pico-8 play session: hold ← + tap ❎

[t = 1 s] hold ← ~1s, tap ❎ ~2×
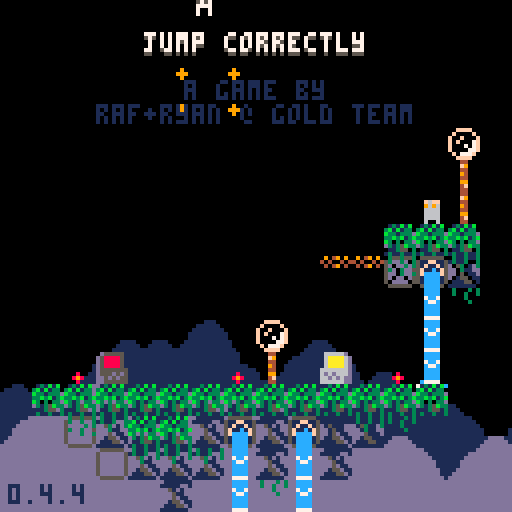
[t = 2 s] hold ← ~2s, tap ❎ ~4×
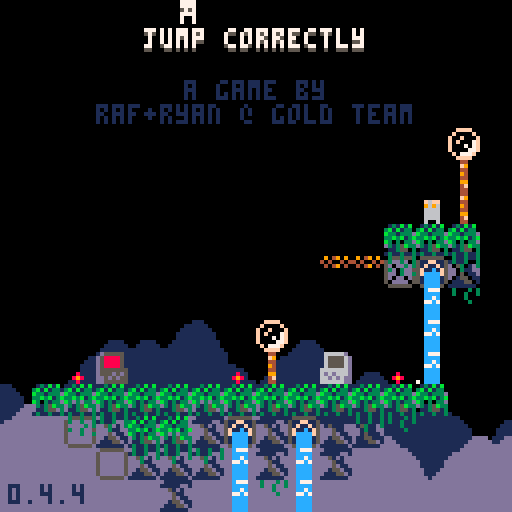
[t = 8 s] hold ← ~8s, tap ❎ ~14×
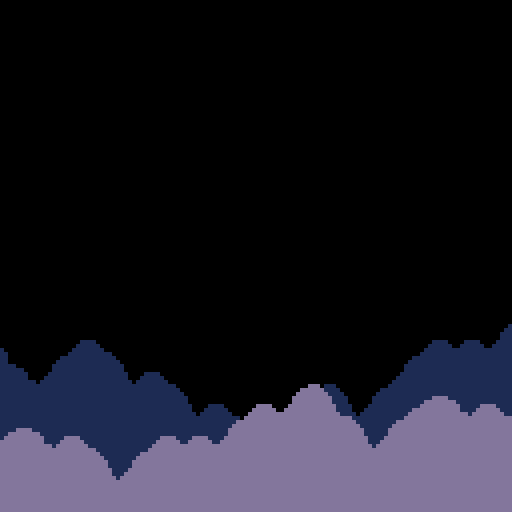

pico-8 cartridge
version 42
__lua__
-- jumper 2
-- 2025-06-24

p_win=0 //keep this
last_lvl=31

--constants and globals
p_spd=1
p_accel=0.3		 --fall accel (0.3)
p_f_max=4				 --fall spd max (4)
p_j_max=-2.5	 --jump spd max (-2.5)
p_j_t_max=5 	 --jump frames
//p_j_fre=1   	 --num free jumps
//p_w_spd=0.3 		--water fill speed

l_toucht=nil //last touch teleporter

chl=0 --checkpoint lvl
crl=0 --current lvl

-- enemy constants
ice_t_slow=70 --ice spawn time slow
ice_t_fast=30 --ice spawn time fast

cltb=0 --cloud time back
cltf=0 --cloud time front
key_cols={10,11,12,8} --keys

logo_t=0
//auto_save=1
tot_d=0
aut=0

function _init()
	printh("=====start=====")
	cartdata("gt_j2_043")
	
	mplay=false
	pp=obj(-1,-1,3,5)
	chl=dget(0)
	//chl=31
	tot_d=dget(2)
	//tot_d=100
	p_win=dget(3)
	//p_win=1
	printh("load save 0 "..chl)
	printh("load save 2 "..tot_d)
	printh("load save 3 "..p_win)
	
	reset_checkpoint(0)
end

function reset_checkpoint(ll)
	printh("reseting from checkpoint")
	uits,l_uits=-0.1,-1 --ui time slow
	uitf,l_uitf=-0.1,-1 --ui time fast
	
	tpt=0								--lvl trans time
	pvy=0  			   --vel y
	pdrx=1 			   --dir x
	pdry=0 			   --dir y
	pmt=0  			   --move time
	pjmp=0 			   --current jump
	pjp=true     --jump pressed
	pjmpt=0      --jump time
	ptank=1 		   --num water tanks (this will probably never get higher)
	pwater=0 	   --amt water
	pst=false    --show empty tank icon
	pwt=0					   --water time
	ptw=false    --touching water
	pdig=false   --is digging
	pdt=0				 	  --digging time
	pseed=0				  --seeds
	psht=false   --shooting
	ptswch=false --touching switch player
	etswch=false --touching switch any ememy
	pto=false 	 	--near old man :(
	pio=false    --interact old man
	og_text=":)" --old guy text
	ptn=false				--touching ng cpu
	pin=false				--interact ng cpu
	ptd=0    				--touching door (0 no, 1 yes, 2 yes+interact)
	pbnk=false   --did bonk
	prst=0							--restart time
	
	ogidx=0
	ogt=0
	
	dth_t=-1					--death time
	dth_e=nil				--death object
	
	if ll then
		crl=ll
	else
		crl=chl
	end
	
	if(crl!=0)save_game()
	
	if crl==0 then
		mplay=false
		music(63)// test no music
	elseif not mplay then
		mplay=true
		music(0)// test start music
	end
	
		
	init_lvl()
end

function _draw()
	cls()
	camera(cmx,cmy)
	
	draw_clouds()
	
	if logo_t<120 then
		draw_logo()
		return
	end
	
	if tpt>0 and tpt<40 then
		local t,c="computer "..crl,5
		if crl==0 then
			t="correct!"
			c=cltb%8+8
		end
		
		print(
			t,
			cmx+cen_txt(t),
			cmy+62,
			c)
			
		if flr(uits%2)==0 then
			spr(22,cmx,cmy+120)
		end
		return
	end
	
	if dth_t!=-1 then
		if dth_e and dth_e.draw then
			dth_e.draw(dth_e)
		end
		for e in all(effs)do
			if(e.isp)e.draw(e)
		end
		return
	end
	
	draw_bk()
	
	for e in all(enemies)do
		if(e.draw)e.draw(e)
	end
	
	map(0,0)
	
	if not tp_out then
		draw_player()
	end
	//printh(cmi.." "..cmj.." "..cmx.." "..cmy)
	
	draw_fg()
	
	for b in all(bullets)do
		b.draw(b)
	end
	
	
	for e in all(effs)do
		e.draw(e)
	end
	
	draw_hud()
	if aut>0 then
		for i=0,flr((30-aut)/10)do
			pset(cmx+2+i*2,cmy+126,7)
		end
	end
	
	if pio then
		draw_old_guy_prompt()
	end
end

function _update()
	l_uits,uits=uits,(uits+0.1)%30
	l_uitf,uitf=uitf,(uitf+0.2)%30
	cltb=(cltb+0.7)%136
	cltf=(cltf+1)%136
	
	if aut>0 then
		aut-=1
	end
	
	if scr_wrap and 
				flr(uits%3)==0 and
				flr(l_uits%3)!=0 then
		for i=0,16 do
			add_wrap(cmx,cmy+i*8,1)
			add_wrap(cmx+127,cmy+i*8,-1)
		end
	end
	
	if logo_t<120 then
		logo_t+=1
		if(btnp(❎))logo_t+=50
		return
	end
	
	update_clds()
	
	for e in all(effs)do
		e.update(e)
	end
	
	if dth_t>=0 then
		dth_t-=1
		//if dth_e and dth_e.update then
			//dth_e.update(dth_e)
		//end
		if(dth_t==0)reset_checkpoint(crl)
		return
	end
	
	if pio then
		update_old_guy_prompt()
		return
	end
	
	if crl==0 and 
				p_win==1 and
				flr(uitf%2)==0 and
				flr(l_uitf%2)!=0 then
		add_jump(
			rand(0,127),
			rand(0,127),
			nil,
			15)
		//local sv=
		//sfx(16,-1,rand(0,2)*6,6)
		sfx(9,-1,0,16)
	end
	
	update_lvl()
	
	if tp_out then
		update_tp_out()
	else
		for e in all(enemies)do
			if(e.update)e.update(e)
		end
	
		update_bullets()
		update_player()
	end
end

function comb(a,b)
	for k,v in pairs(b)do
		a[k]=v
	end
end

function obj(x,y,w,h,ext)
	o={x=x,y=y,w=w,h=h}
	comb(o,ext)
	return o
end

function eff(x,y,d,u,ext)
	o={x=x,y=y,draw=d,update=u}
	comb(o,ext)
	return o
end

function rand(bot,top)
	return flr(rnd((top+1)-bot))+bot
end

function draw_bb(o)
	rect(
		o.x-o.w/2,
		o.y-o.h/2,
		o.x+o.w/2,
		o.y+o.h/2,
		8)	
end

function col_bb(a,b)
	if b.w==0 or b.h==0 then
		return false
	end
	local ax=a.x-a.w/2
	local ay=a.y-a.h/2
	local bx=b.x-b.w/2
	local by=b.y-b.h/2
	
	return ax<=bx+b.w and
		ax+a.w>=bx and ay<=by+b.h and
		ay+a.h>=by
end

function test_w_wrap(a,b)
	local aa=a
	if scr_wrap then
		aa=obj(
			a.x%128+cmx,
			a.y,a.w,a.h)
	end
	if col_bb(aa,b) then
		return b
	end
	return nil
end

function on_layer(o,ox,oy,lrs,t_spk,hb_mod)
	if type(lrs)!="table" then
		lrs={lrs}
	end
	if(hb_mod==nil)hb_mod=0
	
	local a=obj(o.x+ox,o.y+oy,o.w+hb_mod,o.h+hb_mod)
	local mi=flr(a.x/8)
	local mj=flr(a.y/8)
	
	for j=min(cmj+15,mj+1),max(cmj,mj-1),-1 do
	for ii=mi-1,mi+1 do
		local i=ii%16+cmi
		for f in all(lrs) do
			local s=mget(i,j)
			if fget(s,f) then
				local h=f==1 and 4 or 8
				local b=obj(
					i*8+4,
					j*8+h/2,
					8,
					h,
					{s=s}
				)
				if test_w_wrap(a,b) then
					return b
				end
			end
		end
	end end
	
	if t_spk then
		for s in all(spks) do
			if test_w_wrap(a,s) then
				return s
			end
		end
	end
	return nil
end

function on_scr(o)
	return o.y<cmy+137 and 
								o.y>cmy-4 and
			 				o.x<cmx+137 and 
			 				o.x>cmx-4
end

function round(n)
	if n-flr(n)>=0.5 then
		return flr(n)+1
	end
	return flr(n)
end

function lerp(a,b,t)
 return a+(b-a)*t
end

function clear_map_at(x,y)
	mset(flr(x/8),flr(y/8),0)
end

function draw_logo()
	local f=min(logo_t/60,1)
	local fi=min(flr(logo_t/9),6)
	pal(10,({1,5,2,13,15,10})[fi])
	for i=1,4 do
		spr(
			124+i-1,
			cmx+60+f*8*i-4*f,
			cmy+60)
		spr(
			124-i,
			cmx+60-f*8*i+4*f,
			cmy+60)
	end
end

--[[
function toggle_auto_save(i)
	if i==1 or i==2 then
		return
	end
	auto_save=(auto_save+1)%2
	printh("set auto save ")
	printh(auto_save)
	dset(1,auto_save)
	//add sfx here
	menuitem(
		2,
		"auto save "..(auto_save==1 and "is on" or "is off"),
		toggle_auto_save
	)
end
]]--

function save_game()
	printh("set save 0 "..chl)
	printh("set save 2 "..tot_d)
	printh("set save 3 "..p_win)
	dset(0,chl)
	dset(2,tot_d)
	dset(3,p_win)
	//add sfx here
	aut=30
end

function clear_save()	
	printh("clear save 0 2 3")
	dset(0,0)
	dset(2,0)
	dset(3,0)
	tot_d=0
	chl=0
	p_win=0
end

music(0)

-->8
--player
function draw_player()
	local off=(ptswch and 2 or 0)
	
	--legs
	sspr(
		12,flr(pmt)%2*2+8,
		4,2,
		pp.x-2,pp.y+1-off,
		4,2,
		pmt<2
	)	

	--ducking
	local dt=flr(pdt/3)%2
	if dt==0 and 
				pdry==1 and 
				pvy==0 and
				not pdig then
		dt=1
	end

	--head
	if(pjmp>=1)pal(12,5)
	sspr(
		8,pdry*4+12,
		4,4,
		pp.x-2,pp.y-3+dt-off,
		4,4,
		pdrx==-1
	)
	pal()
		
	--off screen arrow
	if pp.x>cmx+128 then
		spr(13,cmx+120,pp.y-4)
	elseif pp.x<cmx-1 then
		spr(13,cmx+2,pp.y-4,1,1,true)
	end
	
	--water drops
	if ptw then
		draw_splash(pp.x-4,pp.y-5)
	end
	
	--water tank
	local ofx=3
	if(pdrx==-1)ofx=-8
	if pst then
		sspr(0,8,6,6,pp.x+ofx,pp.y-6)
	elseif pwater>0 then
		if ptw then
			--tank shadow
			sspr(
				0,8,6,6,
				pp.x+ofx+1,pp.y-5)
		end
		sspr(
			16+8*(pwater-1)+(flr(uits)%2)*4,8,
			5,5,pp.x+ofx,pp.y-6)
	end
	
	--seeds
	for i=1,pseed do
		local a=uitf/7.5+i/pseed
		local x=pp.x+cos(a)*6
		local y=pp.y+sin(a)*6
		rectfill(
			x,y,
			x+sgn(cos(a)),
			y+sgn(sin(a)),7)
	end
	
	if prst>15 then
		draw_int(
			4-flr(prst/15),
			pp.x+2,
			pp.y-2)
	end
	
	--[[
	draw_bb(
		{x=pp.x,y=pp.y+4,w=3,h=1}
	)
	]]--
end

function update_player()
	local move=false
	pdry=0
	if(btn(➡️))move,pdrx=true,1
	if(btn(⬅️))move,pdrx=true,-1
	if(btn(⬆️))pdry=-1
	if(btn(⬇️))pdry=1
	
	if move then
		pmt-=0.3
		if(pmt<0)pmt=4
		if not on_layer(pp,pdrx,0,0) then
			pp.x+=p_spd*pdrx
		end
	else
		pmt=0
		pp.x=flr(pp.x)
	end
	
	if scr_wrap then
		local wr=false
		if(pp.x<cmx-1)pp.x,wr=cmx+127,true
		if(pp.x>cmx+127)pp.x,wr=cmx,true
		if(wr)sfx(3,-1,12,14)
	end
	
	--touch enemy
	local ts=false --touch shroom
	for e in all(enemies)do
		if col_bb(pp,e) then
			if e.draw==draw_shroom then
				ts=true
				//printh(pp.x.." "..pp.y.." touch shroom")
			elseif e.can_hurt then
				//reset_checkpoint()
				kill_plr(e)
				return
			end
		end
	end
	
	--jump
	if btn(🅾️) then
		if not pjp then
			pjp=true
			--  bank,chnl,off, len
			--sfx(0,   0,   0,   0)
			if (pjmp<1 or
							flr(pwater/3)>0) then
				if pjmp>=1 and pwater>2 then
					pwater-=3
					if pwater==0 then
						pst=true
					end
				end
				pjmpt=p_j_t_max
				//pvy=p_j_max
				pjmp+=1
				add_jump(pp.x-1,pp.y)
				if not ptn then
					sfx(3,-1,0,8)
				end
			end
		end
		if pjmpt>0 then
			pvy=p_j_max
		end
		pjmpt=max(0,pjmpt-1)
	else
		pjmpt=0
		pjp=false
	end
	
	--fall
	pvy=min(p_f_max,pvy+p_accel)
	if pvy<0 then
		local b=on_layer(pp,0,pvy,0) 
		if b then
			if not pbnk then
				sfx(3,-1,8,4)
			end
			pbnk=true
			pp.y=b.y+7
			pvy=0.5 --y vel of player after bonk
		end
	else 
		local t=on_layer(
			pp,0,max(1,pvy),{0,1})
		if t!=nil and t.y-pp.y>4 then
			if pvy>p_accel then
				//printh(
				//	"landed "..(
				//		ts and "true" or "false")
				//	)
				add_landed(pp.x,pp.y+4)
				pbnk=false
				sfx(5,-1,0,10)
			end
			pp.y=(flr(pp.y/8)*8)+5
			pvy=0
			pst=false
			
			if not ts then
				pjmp=0
			end
			
			if t and t.s==76 then
				set_cld(t.x,t.y)
			end
		end
	end
	pp.y+=pvy
	
	local sq=on_layer(pp,0,0,0)
	if sq then
		//printh(sq.x.." "..sq.y)
		local o=obj(
			sq.x,sq.y,0,0,
			{
				draw=function()
					spr(sq.s,sq.x-4,sq.y-4)
				end
			})
		kill_plr(o)
	end
	
	--shoot
	if btn(❎) then
		if not pto and 
					not psht and 
					pseed>0 then
			psht=true
			pseed-=1
			sfx(6,-1,0,6)
			local dx=pdrx
			if(pdry!=0)dx=0	
			//add_get(pp.x+2,pp.y,pseed)
			add_bullet(
				pp.x+dx*5,pp.y+pdry*5,1,
				dx*4,pdry*4,false,7,true)
		end
	else
		psht=false 
	end
	
	if btn(❎) and 
				btn(⬇️) and 
				pvy==0 then
		prst+=1
		if prst==15*4 then
			kill_plr()
		end
	else
		prst=0
	end
	
	--touch water
	--note: timer doesnt
	--reset when player
	--leaves water
	ptw=false
	for w in all(waters) do
		if(col_bb(pp,w))ptw=true
	end
	if ptw then
		pwt+=0.3//p_w_spd
		if pwt>=1 then
			pwt=0
			if pwater/3<ptank then
				pwater+=1
				pst=false
				sfx(4,-1,(pwater-1)*6,6)
			end
		end
	end
	
	//printh(pov)
	
	if pp.y>cmy+136 then
		//reset_checkpoint()
		kill_plr()
		return
	end
	
	for b in all(bullets)do
		if col_bb(pp,b) then
			//reset_checkpoint()
			kill_plr(b)
			return
		end
	end
	
	--touch key
	//for k in all(l_keys)do
	for i=1,#l_keys do
		local k=l_keys[i]
		if not k.p and col_bb(pp,k) then
			k.p=true
			add(p_keys,k)
			add_b_exp(
				k.x,k.y,
				3,6,
				{key_cols[i]})
			sfx(10)
		end
	end
	
	--touch door
	//for d in all(doors)do
	if door then
		if col_bb(pp,door) then
			//ptd=true
			if btn(⬇️) or btn(⬆️) then
				local can=true
			
				//sfx(11)
				//sfx(17)
				//sfx(7,-1,4,4)
				for k in all(l_keys)do
					if k.p==false then
						can=false
					end
				end
			
				if can then
					for i=1,#l_keys do
						local k=l_keys[i]
						add_b_exp(
							k.x,
							k.y,
							2,2,
							{key_cols[i]})
						//del(p_keys,k)
					end
					if crl==last_lvl then
						crl=0
						p_win=1
						save_game()
					elseif crl==chl then
						crl+=1
					else
						crl=chl
					end
					sfx(11)
					init_tp_out()
				
					return
				elseif ptd<2 then
					sfx(7,-1,4,4)
					ptd=2
				end
			else
				ptd=1
			end
		else
			ptd=0
		end
	end
	
	--touch flower
	flwr=nil
	for f in all(flwrs)do
		if col_bb(pp,f) and pdry==1 then
			flwr=f
		end
	end
	
	if pvy!=0 or flwr==nil then
		pdig=false
		pdt=0
	else
		if pdig==false then
			pdt=10
		end
		pdig=true
		if pdt%5==0 then
			add_dig(pp.x,pp.y+4)
			sfx(8,-1,27,4)
		end
		if pdt<=0 then
			del(flwrs,flwr)
			pseed+=flwr.s
			add_get(pp.x,pp.y,"+"..flwr.s)
			sfx(14)
		end
		pdt-=1
	end
	
	-- touch teleporter
	local toucht=nil
	for tt in all(tps)do
	for i=0,1 do
		local t=tt[i+1]
		if t then
			if col_bb(pp,t) then
				//printh((i+1%2)+1)
				toucht=tt[(i+1)%2+1]
			end
		end 
	end end
	if l_toucht==nil and
				toucht!=nil then
		pp.x=toucht.x
		pp.y=toucht.y+1
		pvy*=-1
		--[[
		because of long pressing jumps,
		if the player enters this while
		holding jump before the max hold
		time, their velocity wont flip
		]]--
		add_b_exp(pp.x,pp.y,5,5,toucht.c)
		sfx(7,-1,8,24)
	end
	l_toucht=toucht
	
	-- old man
	pto=false
	if old_guy and 
				col_bb(pp,old_guy)then
		pto=true
		if btnp(❎) then
			sfx(7,-1,0,4)
			pio=true
			ogt=0
			l_ogt=-1
			if p_win==1 then
				_,__,idx=rank(tot_d)
				og_text=og_texts[99-idx]
			elseif og_texts[crl]!=nil then
				og_text=og_texts[crl]
			end
		end
	end
	
	-- touch ng cpu
	ptn=false
	if ng_cpu and
				col_bb(pp,ng_cpu)then
		ptn=true
		if btnp(❎) then
			if pin then
				clear_save()
				//kill_plr(ng_cpu)
				crl=1
				init_tp_out()
				sfx(17)
			else
				sfx(7,-1,0,4)
			end
			pin=true
		elseif btnp(🅾️) then
			sfx(7,-1,4,4)
			pin=false
		end
	else
		pin=false
	end
end

function kill_plr(o)
	tot_d+=1
	dth_e=o
	dth_t=30
	add_b_exp(
		mid(cmx,pp.x,cmx+127),
		mid(cmy,pp.y,cmy+127),
		10,10,nil,true)
		sfx(8,-1,0,27)
end

-->8
--hud/general

function draw_hud()
	print(ver,2,121,1)
	
	--[[
	// uncomment for testing
	print("lvl:"..crl+1,cmx+31,cmy+1,1)
	print("lvl:"..crl+1,cmx+30,cmy,7)
	print("dth:"..tot_d,cmx+61,cmy+1,1)
	print("dth:"..tot_d,cmx+60,cmy,7)
	]]--
	
	if crl==0 then
		local t="jump correctly"
		//t="you jumped correctly"
		local off=mid(
			-2.9,
			cos((cltf%136)/136)*3,
			2.9
		)
		print(
			t,cen_txt(t),10+off,5)
		print(
			t,cen_txt(t),9+off,7)
		print("a game by",46,20,1)
		print("raf+ryan @ gold team",
			24,26,1)
		
		if p_win==1 then
		 t1="times jumped"
		 t2="incorrectly: "..tot_d
		 //t2="incorrectly: "..19999
		 print(
			 t1,
			 cen_txt(t1),40,13)
		 print(
			 t2,
			 cen_txt(t2),46,13)
			
			print("rank:",49,58,7)
			//tot_d=50
			local r,c=rank()
			if c==nil then
				pal(7,(uitf%8)+8)
			elseif flr(uitf)%2==0 then
				pal(7,c)
			end
			print(r,72,58,7)
			pal()
		end	
	end
end

function cen_txt(t)
	return 64-(#t*4)/2
end

function draw_splash(x,y)
	sspr(
		16,13+flr(uitf)%3*3,
		8,3,
		x,y)	
end

clds_b={
"00000002234002000",
"00000031111631420",
"20034311111111114",
"14311111111111111"
}
clds_f={
"00000023400562000",
"20022311143111456",
"14311111111111111"
}
function draw_clouds()
	rectfill(cmx,cmy+112,cmx+128,cmy+128,1)
	draw_cloud_layer(clds_b,72,cltb)
	rectfill(cmx,cmy+120,cmx+128,cmy+128,13)
	pal(1,13)
	draw_cloud_layer(clds_f,88,cltf)
	pal()
end

function draw_cloud_layer(arr,y,t)
	for j=1,#arr do
		for i=0,16 do
			local x=i*8-t
			if(x<-8)x+=136
			spr(arr[j][i+1],cmx+x,cmy+y+j*8)
		end
	end
end

function draw_old_guy()
	local s=0
	if cltf>68 or 
				cltf<30 and cltf%12>6 then
		s=4
	end
	sspr(
		64+s,0,
		4,8,
		old_guy.x-2,old_guy.y-4,
		4,8,
		pp.x<old_guy.x)
	if cltf>68 then
		local off=old_guy.y
		if(cltf%12>6)off-=1
		line(
			old_guy.x-4,off-1,
			old_guy.x-4,off,6)
		line(
			old_guy.x+3,off-1,
			old_guy.x+3,off,6)
	end
	//draw_bb(old_guy)
end

function draw_old_guy_prompt()
	local w=92
	local h=66
	local top=cmy+(127-h)/2
	local lft=cmx+(127-w)/2
	
	rectfill(
		lft,top,
		lft+w,top+h,0)
	rect(
		lft,top,
		lft+w,top+h,7)
	
	print(sub(og_text,0,ogt),
		lft+3,top+3,7)
end

l_ogt=-1
function update_old_guy_prompt()
	if ogt<#og_text then
		ogt+=0.5
		if l_ogt!=flr(ogt) and flr(ogt)%2==0 then
			local off=rand(0,1)
			sfx(18,-1,off*3,3)
			//sfx(18,-1,0,2)
		end
		l_ogt=flr(ogt)
	end

	if btnp(🅾️) then
		pio=false
		sfx(7,-1,4,4)
	elseif btnp(❎) then
		if ogt<#og_text then
			ogt=#og_text
		else
			pio=false
			sfx(7,-1,4,4)
		end
	end
end

function draw_ng_cpu()
	if ptd>0 then
		print(
			"continue",
			door.x-15,
			door.y-20,
			7)
		draw_int("⬆️",door.x+1,door.y-2)
	end
	
	spr(7,ng_cpu.x-4,ng_cpu.y-4)
	if(not ptn)return
		
	if pin then
		print(
			"are you sure?",
			ng_cpu.x-23,
			ng_cpu.y-20,
			7)
		print(
			"no:    yes:",
			ng_cpu.x-23,
			ng_cpu.y-12,
			7)
		draw_int("🅾️",ng_cpu.x-7,ng_cpu.y-2)
		draw_int("❎",ng_cpu.x+25,ng_cpu.y-2)
	else
		print(
			"new game",
			ng_cpu.x-15,
			ng_cpu.y-20,
			7)
		draw_int("❎",ng_cpu.x,ng_cpu.y-2)
	end
end

-- draw interact
function draw_int(s,x,y,c1,c2)
	print(
		s,x-4,y-10,
		c1==nil and 5 or c1)
	print(
		s,
		x-4,
		y-(
			flr(uits)%2==0 and 11 or 10
		),
		c2==nil and 6 or c2
	)
end
-->8
--map functions

function init_lvl()
	reload(0x1000, 0x1000, 0x2000)
	waters={}
	ftns={}
	l_keys={}
	p_keys={}
	door=nil
	flwrs={}
	swchs={}
	swch_cs={}
	sw_blks={}
	clds={}
	spks={}
	tps={
		{nil,nil},
		{nil,nil}
	}
	old_guy=nil
	ng_cpu=nil
	
	sw_state=false
	sw_state_c=false
	sw_state_l=false
	scr_wrap=false
	flip_d=false
	
	bullets={}
	effs={}	
	enemies={}	
	--current map tile i,j
	cmi=crl%8*16
	cmj=flr(crl/8)*16
	--current map x,y
	cmx,cmy=cmi*8,cmj*8
	
	--debug for when no checkpoint
	pp.x,pp.y=cmx+64,cmy+64
	
	printh("init lvl: "..crl..", "..cmi.." "..cmj)
	
	local inf_ftns={}
	
	for j=0,15 do
	for i=0,15 do
		local s=mget(cmi+i,cmj+j)
		local fl=fget(s)
		local sn=mget(cmi+i,cmj+max(j-1,0))
		local ss=mget(cmi+i,cmj+min(j+1,15))
		local sw=mget(cmi+max(i-1,0),cmj+j)
		local se=mget(cmi+min(i+1,15),cmj+j)

		local x,y=cmx+i*8,cmy+j*8
		
		if s>=93 and s<=94 then
			--fountains
			local on_t,off_t=7,0
			if(s==94)on_t,off_t=30,30
			if(s==93)add(inf_ftns,{x=x,y=y})
			add(ftns,{
				x=x,y=y,
				t=-1,on_t=on_t,off_t=off_t
			})
			mset(cmi+i,cmj+j,79)
		elseif s==109 or s==110 then
			add(sw_blks,{
				cmi+i,cmj+j,s==110
			})
		elseif fl==0 then
			-- items created in this
			-- block will clear the
			-- original map tile
			mset(cmi+i,cmj+j,0)
			
			if s==107 then
				--spikes
				local off,f=5,false
				if sn!=77 and 
							sn!=109 and
							sn!=110 and
							fget(sn,0) then
					off,f=2,true
				end
				local sp=add_enemy(
					x+4,y+off,8,4,
					draw_spike,
					nil,
					false,
					true,
					{f=f}
				)
				add(spks,sp)
			elseif s==36 or // up
										s==45 or // down
										s==46 or // right
										s==54 or // left
										s==53 then
				--circle spikes
				local u=update_c_spike
				if(s==53)u=nil
				local d={-1,0}
				if(s==36)d={0,-1}
				if(s==45)d={0,1}
				if(s==46)d={1,0}
				if(s==54)d={-1,0}
				add_enemy(
					x+4,y+4,7,7,
					draw_c_spike,
					u,
					false,
					true,
					{d=d}
				)
			elseif s==22 then
				--keys/floppy
				add(l_keys,obj(
					x+4,y+4,4,4,
					{p=false}
				))
			elseif s==23 and p_win==0 then
				--door
				door=obj(x+4,y+4,8,8)
			elseif s==24 or s==25 then
				--flower 5 seed
				add(flwrs,obj(x+4,y+4,6,8,{s=s==24 and 5 or 1}))
			elseif s==48 or s==49 then
				-- checkpoints
				printh("cp "..x.." "..y)
				pp.x,pp.y=x+4,y+5
				add_b_exp(pp.x,pp.y,10,10)
			elseif s==50 or s==51 then
				-- slimes
				add_enemy(
					x+4,y+4,4,6,
					draw_slime,
					update_slime,
					true,
					true,
					{fast=s==51}
				)
			elseif s==52 then
				-- cacti
				add_enemy(
					x+4,y+4,7,8,
					draw_cactus,
					update_cactus,
					true,
					true,
					{t=60}
				)
			elseif s==55 or s==56 then
				-- moles
				add_enemy(
					x+4,y+4,5,6,
					draw_mole,
					update_mole,
					true,
					true,
					{j=s==56,tm=15,htm=0}
				)
			elseif s==35 then
				-- switches
				add(swchs,obj(
					x+4,y+6,7.5,3))
			elseif s==37 then
				-- switch coins
				add(swch_cs,obj(
					x+4,y+4,7,6))
			elseif s==102 or s==103 then
				-- icicles
				add_enemy(
					x+4,y-4,0,0,
					nil,
					update_ice_spwn,
					false,
					false,
					{tm=s==102 and ice_t_slow or ice_t_fast}
				)
			elseif (s>=40 and s<=44) or
										(s>=57 and s<=60) then
				-- flame spaner
				local drs={
					nil,
					{1,0},{-1,0},{0,-1},{0,1}
				}
				local spd=0.8 -- slow speed
				if s==40 then
					spd=1.8 -- tracker speed
				elseif s>45 then
					spd=1.6 -- fast speed
				end
				local e=add_enemy(
					x,y,0,0,
					draw_flame_spawn,
					update_flame_spawn,
					false,
					false,
					{
						tm=0,
						dr=s<45 and drs[s-39] or drs[s-55],
						flt=not fget(ss,0),
						spd=spd
					}
				)
				//printh(s-39)
				//printh(drs[s-39])
			elseif s==11 then
				scr_wrap=true
			elseif s==61 then
				-- mushroom
				add_enemy(
					x+4,y+4,7,6,
					draw_shroom,
					update_shroom,
					true,
					false,
					{tp=false}
				)
			elseif s==31 then
				--eye
				add_enemy(
					x+4,y+4,7,6,
					draw_eye,
					update_eye,
					false,
					false,
					{t=0}
				)
			elseif s==120 then
				flip_d=true
			elseif s>=116 and s<=119 then
				--teleporters
				local i1=ceil(abs(115-s)/2)
				local i2=(s%2)+1
				local cs={{3,11},{2,8}}
				tps[i1][i2]=obj(
					x+4,y+4,6,6,
					{c=cs[i1]}
				)
			elseif s==8 then
				old_guy=obj(
					x+4,y+4,8,8,
					{draw=draw_old_guy}
				)
			elseif s==7 then
				ng_cpu=obj(
					x+4,y+4,8,8)
			end
		end
	end end
	
	for f in all(inf_ftns)do
		local j=flr(f.y/8)
		local i=flr(f.x/8)
		
		repeat
			add(
				waters,
				obj(
					f.x+4,
					cmy+3+(j-cmj)*8,
					8,8,
					{st=f.y+5}
				)
			)
			j+=1
		until j>cmj+15 or fget(mget(i,j),0)
	end
	
	--[[
	// title test, use moles
	// to
	if crl==0 then
		local ss="jump correctly"
		printh("lvl 1")
		for i=0,#ss-1 do
			local s=ss[i+1]
			local x,y=24+i*4,20-i*2
			add_enemy(
				x+4,y+4,3,5,
				draw_title_text,
				update_mole,
				true,
				true,
				{j=true,tm=15,htm=0,s=s}
			)
		end
	end
	]]--
end

function draw_bk()
	for w in all(waters)do
		local off=0
		if w.ct and w.ct.y>w.st then
			//printh(w.ct.y-w.y)
			off=7-(w.ct.y-w.y)
		end
		sspr(
			14*8+flr(uits)%4*4,0,
			4,8-off,
			w.x-2,w.y-4)
		//end
		//draw_bb(w)
		if w.ct and off!=0 then

			draw_splash(w.ct.x-4,w.ct.y-5)
		end
		
		for e in all(enemies)do
			if col_bb(w,e) then
				sspr(
					16,13+flr(uitf)%3*3,
					8,3,
					e.x-4,e.y-5)
			end
		end
	end
	
	//for d in all(doors)do
	if door then
		if #p_keys==#l_keys and 
					uits-flr(uits)>0.5 then
			pal(5,key_cols[flr(uits)%#l_keys+1])
		end
		spr(
			23,
			door.x-4,
			door.y-4,
			1,1,
			flip_d
		)
		pal()
		//draw_bb(door)
	end
	
	if old_guy then
		draw_old_guy()
	end
	
	if ng_cpu then
		draw_ng_cpu()
	end
end

function draw_fg()
	local ft=cltf%68
	if ft>0 and ft<7 or 
				ft>14 and ft<21 then
		pal(3,7)
		pal(10,7)
		pal(14,7)
	end
	for f in all(flwrs)do
		local fx=mid(0,flr(uits)%4-1,1)
		local oy=flr(uits)%4%2
		if f.s==5 then
			sspr(
				64,13,6,3,
				f.x-3+fx,f.y+1,
				6,3,fx>0)
			sspr(
				8*8,8,6,5,f.x-3,f.y-4+oy)
		elseif f.s==1 then
			sspr(
				72,14,6,2,
				f.x-3+fx,f.y+1,
				6,3,fx>0)
			sspr(
				72,9,6,5,f.x-3,f.y-4+oy)
				
		end
		
		if not pdig and 
					col_bb(pp,f) then
			draw_int("⬇️",f.x+1,f.y-0)
		end
		//draw_bb(f)
	end
	pal()
	
	if not tp_out then
		for i=1,#l_keys do 
			local k=l_keys[i]
			pal(7,key_cols[i])
			spr(
				22,
				k.x-4,
				k.y-4+mid(
					-1.9,
					cos((uits+i)/5)*2,
					1.9
				)
			)
			pal()
			//draw_bb(k)
		end
	end
	
	for s in all(swchs)do
		sspr(24,
			sw_state and 21 or 17,
			8,3,s.x-4,s.y-1)
		//draw_bb(s)
	end
	
	for s in all(swch_cs)do
		if ptswch or etswch then
			palt(5,true)
			pal(7,13)
			pal(8,13)
			pal(11,13)
		end
		spr(sw_state and 37 or 38,
			s.x-4,s.y-4+cos(uits/6)*2)
		//draw_bb(s)
		pal()
	end
	
	for ti=1,#tps do
	for t in all(tps[ti]) do
	if t then
		//draw_bb(t)
		local d=ti<2 and 1 or -1
		for i=0,2 do
			local f=max(1,i*2)
			local a=0
			while a<1 do
				local aa=a+(cltf/(136/f))
				
				pset(
					t.x+cos(aa)*(2+i),
					t.y+sin(aa)*(2+i)*d,
					i%2==0 and t.c[2] or t.c[1]
				)
				a+=1/5
			end
		end
	end end end
	
	if pto then
		draw_int("❎",old_guy.x,old_guy.y)
	elseif old_guy!=nil and
								p_win==1 and 
								flr(uits)%2==0 then
		draw_int("!",old_guy.x+2,old_guy.y,2,8)
	end
end

function update_lvl()
	for w in all(waters)do
		w.y+=1
		local t=on_layer(w,0,0,0,false,-2)
		w.ct=t
		if w.y>cmy+136 or 
					(t!=nil and t.y>w.st and t.y-w.y<1)  then
			del(waters,w)
		end
	end
	
	for f in all(ftns)do
		f.t+=1
		if f.t<f.on_t then
			if f.t%8==0 then
				add(waters,obj(
					f.x+4,f.y+4,8,8,{st=f.y+5}
				))
			end
		elseif f.t==f.on_t+f.off_t then
			f.t=-1
		end
	end
	
	for i=1,#p_keys do
		local k=p_keys[i]
		//if k.p then
			local tx=pp.x+4*i*1.2*pdrx*-1
			local ty=pp.y-3
			k.x=lerp(k.x,tx,0.2)
			k.y=lerp(k.y,ty,0.2)
		//end
	end
	
	sw_state=sw_state_c
	ptswch=false
	etswch=false
	for s in all(swchs)do
		if col_bb(s,pp) then
			ptswch=true
			sw_state=true
		end
		
		for e in all(enemies)do
			e.tswch=false
			if e.draw!=draw_flame and 
						col_bb(s,e) then
				e.tswch=true
				etswch=true
				sw_state=true
			end
		end
	end
	
	if not ptswch and not etswch then 
	for s in all(swch_cs)do
		if col_bb(s,pp) then
			del(swch_cs,s)
			sw_state_c=not sw_state_c
			sfx(13,-1,0,16)
			local c={8,14}
			if(sw_state_c)c={11,3}
			add_b_exp(s.x,s.y,3,6,c)
		end
	end end
	
	for s in all(sw_blks)do
		if s[3]==sw_state then
			mset(s[1],s[2],sw_state and 110 or 109)
		else
			mset(s[1],s[2],111)
		end
	end
	
	if sw_state!=sw_state_l then
		sfx(12,-1,0,2)
	end
	sw_state_l=sw_state
end
-->8
--effects and bullets

function add_bullet(
	x,y,w,
	vx,vy,
	fall,
	c,
	p,
	draw)
	add(bullets,obj(
		x,y,
		w,w,{
			vx=vx,
			vy=vy,
			fall=fall,
			c=c,
			p=p,
			draw=draw and draw or draw_bullet
		}))
end

function draw_bullet(b)
		rectfill(
			b.x-b.w/2,b.y-b.h/2,
			b.x+b.w/2,b.y+b.h/2,
			b.c and b.c or 7)
		//draw_bb(b)
end

function draw_c_bullet(b)
	spr(
		26,b.x-1,b.y-1,
		1,1,
		false,
		b.vy>1
	)
	//draw_bb(b)
end

function update_bullets()
	for b in all(bullets)do
		if b.fall then
			b.vy=min(p_f_max,b.vy+p_accel)
			if b.vx>0 then
				b.vx=max(0,b.vx-0.2)
			elseif b.vx<0 then
				b.vx=min(0,b.vx+0.2)
			end		
		end
	
		b.x+=b.vx
		b.y+=b.vy
		
		if b.x<cmx or b.x>cmx+128 or
					b.y<cmy or b.y>cmy+128 then
			//add_b_exp(b.x,b.y,2,4)
			del(bullets,b)
		end
		
		local t=on_layer(b,0,0,0)
		if t!=nil and 
					(b.draw!=draw_c_bullet or 
						t.y>b.y
					)then
			if b.p and t.s==77 then
				clear_map_at(t.x,t.y)
				add_gb(t.x,t.y)
				sfx(15,-1,0,27)
			end
			add_b_exp(b.x,b.y,2,4)
			del(bullets,b)
		end	
		
		if b.p then
			for e in all(enemies)do
				local tbw=b.w
				b.w+=2
				b.h+=2
				if e.draw!=draw_flame and 
							col_bb(b,e) then
					add_b_exp(b.x,b.y,2,4)
					del(bullets,b)
					del(enemies,e)
				end
				b.w,b.h=tbw,tbw
			end	
		end
	end
end

function add_b_exp(x,y,m,n,c,isp)
	for i=0,rand(m,n) do
		add(effs,eff(
			rand(x-4,x+4),rand(y-4,y+4),
			draw_jump,update_b_exp,
			{
				t=rand(10,15),
				vx=rand(-0.5,0.5),
				vy=rand(-0.5,0.5),
				c=c,
				isp=isp
			}
		))
	end
end

function update_b_exp(e)
	e.t-=1
	e.x+=e.vx
	e.y+=e.vy
	e.vx*=0.9
	e.vy*=0.9
	if(e.t==0)del(effs,e)
end

--sprinkle effect update
function update_spkl(s)
	s.dy=min(s.dy+p_accel,p_f_max)
	s.y+=s.dy
		
	if s.dx!=0 then
		s.dx-=sgn(s.dx)*0.1
	end
	s.x+=s.dx
		
	s.t-=1
	if s.y>cmy+128 or s.t==0 then
		del(effs,s)
	end
end

function add_dig(x,y)	
	for dx in all({1.2,-1.2})do
		add(effs,eff(
			x,y,draw_dig,update_spkl,
			{dx=dx,dy=-1,t=15}
		))
	end
end

function draw_dig(d)
	rectfill(d.x,d.y,d.x,d.y,15)
end

function add_gb(x,y)
	local dirs={
		{1.2,-1},
		{-1.2,-1},
		{1.2,-1.5},
		{-1.2,-1.5},
	}
	
	for dir in all(dirs)do
		add(effs,eff(
			x,y,draw_gb,update_spkl,
			{dx=dir[1],dy=dir[2],t=15,so=rand(0,3)}
		))
	end
end

function draw_gb(g)
	local sx=g.so%2*4
	local sy=flr(g.so/2)*4
	sspr(sx,16+sy,4,4,g.x,g.y)
end

function add_get(x,y,v)
	add(effs,eff(
		x-4,y-8,draw_get,update_get,
		{t=25,v=v}))
end

function draw_get(g)
	print(
		g.v,g.x,g.y,
		flr(g.t)%8+8
	)
end

function update_get(g)
	g.y-=0.6
	g.t-=1
	if g.t==0 then
		del(effs,g)
	end
end

function add_jump(x,y,c,t)
	local dirs={
		{1.2,-0.5},
		{-1.2,-0.5},
		{1.2,-1.5},
		{-1.2,-1.5},
	}
	
	for dir in all(dirs)do
		add(effs,eff(
			x,y,draw_jump,update_spkl,
			{
				dx=dir[1],
				dy=dir[2],
				t=t!=nil and t or 10,
				c=c
			}
		))
	end
end

function draw_jump(j)
	if j.c then
		pal(7,j.c[flr(j.t)%#j.c+1])
	else
		pal(7,flr(j.t)%8+8)
	end
	sspr(13,13,3,3,j.x,j.y)
	pal()
end

function add_landed(x,y)
	//printh("added landed")
	for d in all({-1,1})do
		add(effs,eff(
			x+2*d,y,draw_landed,update_landed,
			{dx=d}
		))
	end
end

function draw_landed(l)
	rectfill(
		l.x,l.y,
		l.x+1*sgn(l.dx),l.y+1,
		flr(cltf)%8+8)
end

function update_landed(l)
	l.x+=l.dx
	l.dx*=0.90
	if abs(l.dx)<0.5 then
		del(effs,l)
	end
end

function init_tp_out()
	tp_out=true
	tpt=60
	add_b_exp(pp.x,pp.y,10,10)
end

function update_tp_out()
	tpt-=1
	if tpt==0 then
		tp_out=false
		chl=crl
		reset_checkpoint()
		//init_lvl()
	end
end

function set_cld(x,y)
	local can=true
	for c in all(clds) do
		if c[1]==x and c[2]==y then
			can=false
		end
	end
	if(can)add(clds,{x,y,7})
end

function update_clds()
	for c in all(clds)do
		c[3]-=1
		if c[3]==0 then
			add_b_exp(c[1],c[2],3,6,{13,14,15})
			clear_map_at(c[1],c[2])
			del(clds,c)
			sfx(6,-1,6,15)
		end
	end
end

function add_wrap(x,y,d)
	add(effs,eff(
		x,y+rand(-2,2),
		draw_wrap,update_wrap,
		{
			dx=d*rnd()*0.2,
			dy=rnd()*0.09,
			
			t=rand(20,40),
			c=rnd({1,2,13,14})
		}
	))
end

w_cols={14,13,2,1}
function draw_wrap(w)
	//circ(
	//	w.x,
	//	w.y+sin(w.t),1*(w.t/40),2)
	pset(
		w.x,
		w.y+sin(w.t),
		w_cols[flr((w.t/40)*4)+1])
end

function update_wrap(w)
	w.t-=1
	w.x+=w.dx
	w.y-=w.dy
	if w.t==0 then
		del(effs,w)
	end
end



-->8
-- enemies

function add_enemy(x,y,w,h,d,u,hit,hurt,ext)
	e=obj(
		x,y,w,h,
		{
			draw=d,update=u,
			drx=1,vy=0,t=0,
			can_hit=hit,
			can_hurt=hurt,
			tswch=false
		}
	)
	comb(e,ext)
	add(enemies,e)
	return e
end

function update_e_general(e,lrs)
	if(lrs==nil)lrs={0,1}
	e.vy=min(p_f_max,e.vy+p_accel)
	local t=on_layer(
		e,0,max(1,e.vy),lrs,true)
	if t!=nil then
		if e.vy<0 and fget(t.s,0) then
			e.vy=0
		elseif t.y-e.y>4 then
			if e.vy>p_accel then
				// landed
			end
			e.y=flr(t.y-t.h/2)-flr(e.h/2)-1
			e.vy=0
		end
	end
	e.y+=e.vy
end

-- slimes
function draw_slime(s)
	if s.fast then
		pal(2,3)
		pal(14,11)
	end
	spr(
		50+(s.fast and uitf or uits)%2,
		s.x-4,
		s.y-3-(s.tswch and 2 or 0),
		1,1,s.drx==-1)
	//draw_bb(s)
	pal()
end

function update_slime(s)
	update_e_general(s)
	if(s.vy!=0)return
	
	if on_layer(s,s.drx,0,0,true) or
				(not s.fast and 
					not on_layer(s,s.drx*4,1,{0,1},true))then
		s.drx*=-1
	end
	
	-- speed 0.67 and 0.4
	-- dont cause sync issues
	s.x+=s.drx*(s.fast and 0.67 or 0.4)

	if s.y>cmy+136 then
		del(enemies,s)
	end
end

--moles
function draw_mole(m)
	local s=(uits)%2
	if(m.vy<0)s=0
	if(m.vy>0)s=1
	spr(
		55+s,
		m.x-4,
		m.y-4-(m.tswch and 2 or 0),
		1,1,pp.x>m.x)
	//draw_bb(m)
end

function update_mole(m)
	update_e_general(m)
	if m.vy==0 and m.htm==0 then
		if m.tm==0 then
			m.tm=15
			m.htm=10
			if m.j then
				m.vy=-3
				m.y-=1
				sfx(5,-1,10,8)
			end
		else
			m.tm-=1
		end
	elseif m.vy>=-p_accel and
								m.vy<=p_accel then
		if m.htm>0 then
			m.vy=-p_accel
			m.htm-=1
		end
	end
	
	if m.y>cmy+136 then
		del(enemies,m)
	end
end

-- spikes
function draw_spike(s)
	
	spr(
		107+flr(uits)%2,
		s.x-4,s.y-4,
		1,1,false,s.f
	)
	//draw_bb(s)
end

-- moving circle spike update
function update_c_spike(s)
	s.x+=s.d[1]
	s.y+=s.d[2]
	if s.x<=cmx or s.x>=cmx+128 or
				s.y<=cmy or s.y>=cmy+128 or
				on_layer(s,0,0,0,true) then
		s.d[1]*=-1
		s.d[2]*=-1
	end
end

-- circle spikes
function draw_c_spike(s)
	palt(0b1010000010000000)
	spr(
		53+flr(uitf)%2,
		s.x-4,s.y-4,
		1,1,pp.x<s.x
	)
	pal()
	--draw_bb(s)
end

-- cacti
function draw_cactus(c)
	spr(
		52,
		c.x-4,
		c.y-4+(uitf%2)-(c.tswch and 2 or 0),
		1,1,
		uitf%4/2>1)
	--draw_bb(c)
end

function update_cactus(c)
	update_e_general(c)
	c.t+=1
	if c.t>=60 then
		c.t=0
		add_bullet(
			c.x-2,
			c.y-1,
			3,
			-1.7, --h vel
			-2,   --v vel
			true,
			11,
			false,
			draw_c_bullet
		)
		
		add_bullet(
			c.x+2,
			c.y-1,
			3,
			1.7, --h vel
			-2,  --v vel
			true,
			11,
			false,
			draw_c_bullet
		)
		sfx(9,-1,0,16)
	end
end


function update_ice_spwn(s)
	if s.t==0 then
		s.t=s.tm
		add_enemy(
			s.x,s.y+3,7,7,
			draw_ice,
			update_ice,
			false,
			true
		)
	else
		s.t-=1
	end
end

function draw_ice(i)
	sspr(48,48,8,7,i.x-4,i.y-4)
	//draw_bb(i)
end

function update_ice(i)
	i.t+=1
	if i.t<20 then
		i.y+=0.15
	elseif i.t>30 then
		update_e_general(i,{0})
		if i.vy==0 or not on_scr(i) then
			add_gb(i.x,i.y)
			del(enemies,i)
			sfx(15,-1,10,6)
			//sfx(15,-1,16,4)
			if i==dth_e then
				dth_e=nil
			end
		end
	end
end

function draw_flame_spawn(f)
	local off=0
	//if f.flt then
		off=(f.tm/15)%1
	//end
	palt(0b0000000111000000)
	spr(
		40+max(flr(f.tm),0),
		f.x,
		f.y+sin(off)*2)
	pal()
end

function update_flame_spawn(f)
	f.tm+=0.3
	if f.tm>=5 then
		f.tm=-10
		local dr=f.dr
		if dr==nil then
			local a=atan2(
				pp.x-f.x,
				pp.y-f.y)
			dr={
				cos(a),
				sin(a),
				true}
		end
		add_enemy(
			f.x+4,f.y+3,6,6,
			draw_flame,
			update_flame,
			true,
			true,
			{
				dr=dr,
				spd=f.spd
			}
		)
	end
end

function draw_flame(f)
	if not f.dr[3] then
		pal(1,13)
		pal(12,6)
	end
	spr(
		uitf%3+57,
		f.x-4,
		f.y-4)
	//draw_bb(f)
	pal()
end

function update_flame(f)
	f.x+=f.dr[1]*f.spd
	f.y+=f.dr[2]*f.spd
	if not on_scr(f) then
		del(enemies,f)
	end
end

function draw_shroom(s)
	spr(
		s.t>0 and 63 or 61+(uits)%2,
		s.x-4,
		s.y-4-(s.tswch and 2 or 0),
		1,1,pp.x>s.x)
	//draw_bb(s)
end

function update_shroom(s)
	update_e_general(s)
	if col_bb(s,pp) then
		s.t=10
		local v,sv=1.6,1
		if(btn(⬇️))v,sv=1.1,0
		if(btn(⬆️))v,sv=2.1,2
		sfx(16,-1,sv*6,6)
		//sfx(16,-1,0,6+sv*6)
		pvy=p_j_max*v
		add_jump(pp.x-1,pp.y,{13,14})
	end
	if s.t>1 then
		s.t-=1
	elseif s.t==1 and 
								flr(uits%2)==1 and
								flr(l_uits%2)!=1 then
		s.t=0
	end
end

eye_blk_t=6
eye_blk_s=0.24
function draw_eye(e)
	local s=0
	if e.t>=-eye_blk_t then
		local pc=5
		
		if e.t<0 and flr(e.t)%2==0 then
			pc=7
		end
		
		pal(7,pc)	
		pal(9,pc)
		pal(10,0)
		pal(15,pc)
		
		s=28+mid(
			0,
			abs(10-flr(e.t)),
			3)
	else
		s=31-mid(
			0,
			abs(eye_blk_t+4+flr(e.t)),
			3)
	end
	spr(s,e.x-4,e.y-4,1,1,e.x<pp.x)
	pal()
end

function update_eye(e)
	if e.t>=0 then
		e.t+=eye_blk_s
		if(e.t>14)e.t=0
		e.can_hurt=false
		if col_bb(e,pp) then
			e.t=-1
		end
	else
		e.t-=eye_blk_s
		if e.t<=-eye_blk_t then
			e.can_hurt=true
		end
		if(e.t<-eye_blk_t-7)e.t=11
	end
end

--this is a crazy hack
function draw_title_text(t)
	print(t.s,t.x-2,t.y-3)
	//draw_bb(t)
end
-->8
-- normal/hard mode code
// code here differs between
// modes. be careful!

ver="0.4.4"

og_texts={}
// end game s+
og_texts[99]="henlo s+"
// end game s
og_texts[98]="henlo s"
// end game a
og_texts[97]="henlo a"
// end game b
og_texts[96]="henlo b"
// end game c
og_texts[95]="henlo c"
// end game d
og_texts[94]="henlo d"

// lvl texts
og_texts[0]="bad news. one of the\ninterns spilled their\nlatte on the mainframe\nand scrambled our\nencrypted data. then\ni tripped and dropped\nall the backup files.\nmake haste and recover\nthe floppy disks!"
og_texts[2]="if you look down, you\nwill notice these\ndancing flowers.\nthey're extra tasty\nthis time of year!"
og_texts[8]="oh boy, i can't wait\nto get back to work!"
og_texts[15]="i feel a temporal\nshift when i pass the\nparticles."
og_texts[16]="these mushrooms really\nget me. they can help\nus reach high and low\nplaces!"
og_texts[21]="my forehead feels\nrather warm! luckily,\nthe source of the heat\nmay not harm you."
og_texts[28]="some jerk once\ncompared me to a\ntalking paper clip."
og_texts[31]="almost there, kid! use\nyour final resources\nwisely."


function rank()
	if(tot_d==0)return "s+",nil,0
	if(tot_d<=10)return "s",8,1
	if(tot_d<=40)return "a",9,2
	if(tot_d<=80)return "b",11,3
	if(tot_d<=120)return "c",13,4
	return "d",2
end
__gfx__
000000001111111100000000000000011100000000000000000000000d555550000000000000000000000000009009000000000000008000cc7cccccc777cccc
00000000111111110000000000000111111000000000000000000000d58888500000ff0f000000000000000009009000000000000000880077c7cc7ccccc7777
00000000111111110000000000001111111100000000000000000000d5888850ff6f66660050500000000000999900000000000088888880cccc7777cccccccc
00000000111111110000000000011111111110000000001111000000d5888850696969690005000000000000090009000000000088888888cccccccc7c77cccc
00000000111111110000000000011111111110000000111111110000d5555555666666660050500000000000009000900000000088888880cccccccccccc7cc7
00000000111111110011110000111111111111000001111111111000d555d5d5666666660000000000000000000099990000000000008800ccccccccccccc77c
00000000111111110111111001111111111111000111111111111000dd5d5d55666666660000000000000000000900900000000000008000c777cccccccccccc
00000000111111111111111111111111111111101111111111111110dd555555600660060000000000000000009009000000000000000000cccc7c77cccccccc
01110000777770070777077707770777077707770000000000000000066666d0000a000000000000030000000000000000000000000000000000000000000000
100010007c7c700770007000700070007c0c70c070007770000000000655556d00aaa000000000003b3000000000000000ffff0000ffff0000ffff0000ffff00
100010007777700770007000705575007ccc7ccc7000c7c0000555000655556d0aa1aa000000000030300000000000000f9999f00f9999f00f9999f00f0000f0
110110007777700065506005655565556ccc6ccc60007070005775000655556d00aaa00000e0e0000000000000000000f999999ff999999ff077000ff077000f
011100007777000006660666066606660666066600000000005775006666666d000a0000000a00000000000000000000f999999ff799990ff7aa700ff7aa700f
00000000777700700700000c000000000000000000000700005665006d6d666d0030000000e0e0000000000000000000f799990ff7aa700ff7aa700ff7aa700f
000000007c7c077700c007000000000000000000000000000000000066d6d6dd003000000003000000000000000000000f7700f00f7700f00f7700f00f7700f0
0000000077770070700000c000000000000000000000000000000000666666dd0003000000300000000000000000000000ffff0000ffff0000ffff0000ffff00
77700000777700000c00000000000000000070080077700000777000000000007777770799999909888889098999990999999909000070000000700001000101
76070770777700007000007c0eeeded0000670880755570007555700000670007707001099090010980900108809001099090060000670000006700000010000
07677067777700000000c00000dd5d00005fdf087558557075555570006677007010110790601109901011098010160990101109005fdf00005fdf0001000000
006707677c7c0000700c00008888282277dddd687588857075bbb57006655660770110779901109999061099890160999901109877dddd6077dddd6000010000
0070000000000000000070000000000006dddd77755855707555557006650660770110779901109999061099890160999901109826dddd7706dddd7700100000
070707700000000000c000c000000000005dd5000755570007555700007766007010010790100109906001099010060990100108205dd500005dd50001000000
7607076700000000000000000333d3d0000760000077700000777000000760007010707790109089906090999010909990109088220760000007602000000000
677000770000000000000000bbbb3b33000700000000000000000000000000000107777706088888010999990109999901099998200700000007222200000000
33000033990000990000000000000000000bb0000000000088887000000000000000000000000c000000c0000000000000000600000000000000000000000000
3bbb00039aaa0009000000000002200000b33b000000700008067000004440000000000000000c000000c00000c0000000000600000dd0000000000000000000
00b000000a00000000222200002ee20000b33b0b005fdf00005fdf00049994000044400000c0c1c0000c1c0000cc000c00606d6000d99d000000000000000000
00b0bbb00a00aaa002eeee2002eeee20bbb7370b07dddd0077dddd6004797940049994000c1c11c00cc111c00cc1c0cc06d6dd600d8888d000dddd0000000000
00b0b0b00aaaa0a02eeeeee202e7e720b0b33bbb00dddd7006dddd770499994004797940c111111cc111111cc1111c1c6dddddd60d7879d00d8998d000dddd00
0000bbb00000aaa02eee7e7202eeee20b0b33b00005dd500005dd5000444444004999940c11ff11cc11ff11cc11ff11c6ddffdd60d8889d0d888888d0d8998d0
3000b0039000a00902222220002222000b3bb3b0000700000007600000500500044444400c1ff1c00c1ff1c00c1ff1c006dffd6000dddd00d788799dd788879d
330000339900009900000000000000000bb00bb00000000000070000055055000550550000cccc0000cccc0000cccc0000666600000660000dddddd0dddddddd
0555555003113113035535530131b1b000000000000000000004400000ffff00055555500911911a0a55a55a01a1a1a00ff90f90077777700904909005555550
50dddd051311300353dd3d033b1b13300000000000000000000f90000f0000f05044440519119009594494099a1a1990ffff9f997000000740400404511ff115
5d0dd0d5d05301d35d0dd3d3b331333d000000000000000000044000f00f000f54044045405a014954044949a991aaad9fff9ff9700006070404904051f11f15
5dd00dd5dd0311dd53d03dd533b3b13b000000000000000000094000f0f0007f54400445440911445940944599a9a1aa0ffffff970600007000000005f11c1f5
5dd00dd5dd05011d5dd03dd3b303033d000000000000000000044000f000707f544004454405011454409449a90909ad9ff9ff9070600007000000005fccccf5
5d0dd0d5d01550115d0dd0d5d3135b33000800000060000000099000f000077f540440454015501154044045d9194a9a09909900706660070000000051cccc15
50dddd050111550150dddd050113550300898000066600000004f0000f0777f05044440501115501504444050119440900000000700000070000000051cccc15
0555555011111110055555501311311300080000005000000004400000ffff000555555011111110055555501911911900000000077777700000000005cccc50
055555500611611676d67d7076767670000000000000000000077000007777000000000002112112021021220020202000000a0000000bbb00000bbb00000000
5066660516116006dddd777767777777000000000000000000077000077770700011110011111001111111012202011000a0a0000ccc03330eee033300000000
56066065d05601d67d7d7dc7707777c7000000000000000000047000777607070101101010510101110110112110111d0a00a00a0c0c0f440e000f4400000000
56600665dd0611dddddc07d76c7c070700000000006070000009d000776776d7011001101501110111101101112120120a0a0aa0060c01f400ee01f400000000
56600665dd05011dd07ddc06607ccc0600000000000a0000000dd000d06076670110011005050111110011011101011d0aa0a0900ccc01f40eee01f400000000
56066065d0155011dddd70d66c0c70c6000700000070700000099000d0007667010110100005501111011011d1015111a0a090a000000f4400000f4400000000
5066660501115501ddddddd667c607c60079700000636000000df0000d7d7dd700111100000055011011110100015501909a0a00555ff555555ff55500000000
055555501111111067606760676067600668660006366600000dd00007dddd000000000000000110011111100100100199a90909111111111111111100000000
0555555009ff9ff90fffff5f0fffff9f0000000000300300000766dc000766dc00000000030003030000000000000000000000000e8888e003bbbb3005055050
50ffff05f9ff900959ff9dfff99ff9f90000000000b03b00706766dc706766dc0000000003003003000001000060000000000060e000000e3000000350000005
5f0ff0f5f9f90ff9fffff9f99ffff9990000000000033303766766dc766766dc000099800000300000001110006000000000006080088008b000000b00000000
5ff00ff5ff99fff9f9ff9ff5ff99fff9000000000300b30b07c076c007c076c008098999000003000000010005d000600060056080888808b0bbbb0b50000005
5ff00ff5df090ffdfdff9ff9f99f09ff40000400b3303330070076c0070076c088800500000000000000010005d60060006005d680888808b0bbbb0b50000005
5f0ff0f5d0155ff1fd0fd0f5ff9950f90400400033b03300000077c0000077c005000600000000000100010055d605d005605dd680088008b000000b00000000
50ffff050111550150dddd0509ff55f100440400b3303b0000000700000007000060006000000000010001005dd605d605d65dd6e000000e3000000350000005
055555501111111005555550191191900040000033b03300ee0000008800000006000060000000000100010000000000000000000e8888e003bbbb3005055050
011111110e11e11e0e55e55e0e12e21e33000033bb0000bb220000228800008800aaaaa000aaaaa000aaa0000aaaaa00aaaaaaaaaaaaaaaa00aaaaa00aaaaaa0
111110011211200e5edd2d0ee2e12e2e3bbb0003b333000b28880002822200080aaaaaaa0aaaaaaa00aaa0000aaaaaa0aaaaaaaaaaaaaaaa0aaaaaa0aaaaaaaa
d05101ddd05e01d25d0dd2de20eee22200b0bbb0003033300080888000202220aaa000aaaaa00aaa0aaaa0000aa00aaa000aaa000aa000000aa00aa0aaaaaaaa
dd0511ddd20211dd52d02dd5dd2e222e00b0b0b0003030300080808000202020aa000000aa0000aa0aaa0000aaa000aa00aaaa00aaaaaa00aaa00aa0aa0aa0aa
dd05011dd202011d5dd02dd2de25eeed00b0bbb0003033000080888000202200aa00aaaaaa0000aa0aaa0000aaa000aa00aaa000aaaaaa00aa000aaaaa0aa0aa
d0155011d21550115d0dd0d5d02550ee0000b0b0000030300000808000002020aaa000aaaaa00aaaaaaa0000aa000aaa0aaaa000aa00000aaaaaaaaaa00000aa
011155010211550150dddd050111550e3000b0b3b000333b2000808280002228aaaaaaa0aaaaaaa0aaaaaaaaaaaaaaa00aaa0000aaaaaaaaa0000aaaa00000aa
1111111011111110055555501121111033000033bb0000bb22000022880000880aaaaa000aaaaa00aaaaaaaaaaaaa0000aaa0000aaaaaaaaa0000aaaa00000aa
00000000000000000086860000000000001717171717378600000000171727170000171717000000001700000000373717171717170000d31717171717373737
172717171700000000000017271717179595959595959595959595a5959595959595959595959595959595959595a5959595959595959595a595959595959595
00000000000000000037373737860000001717271717173700006100b6b6b6170000b6b6b60000000027000000001727177727b6170000d627d3274717171717
000000271700740000000017000000009500000000b20000b2619595959595a59500000000710000959595a59595958595000000a300000000009595a5959585
0000000000000000371717171737000000b6b6b6b6b6001700000000000000170000000000000000001700000091171717002752170000e627d6270017172717
0000000017836400000000270000000095007400b5b5b5b5b5b5959595a59595950000c2c2b5b5008595959595959595a5610000a3007400000000959595a595
00000000000000001727171727170000000000000000001700000000860000170000000000000000001700000037b6171700b600270000002700270000001717
007300001747648600007317000000009500640000950000000095a5959595959513000000959500955200d40000959595d4b5b5b50064000000009595959595
740000000000000000172727170000000000000000000027000000002737d317000000000000000000170000b617711717000000176100000000000000000017
00c40000173737370037e41700b6c4009500b50000b60000000000959595a59595b5b500b59595e495b5b5b500740095950000959500640000009195959595a5
640000000000000000b6b6b6b60000000000d3d3d3000017000000000017e41700b6000091000000730000003723e41717000000170000000000000000000017
00b60073171717000017000000370000950000000000000000a200000000a29595959500009595b26100009500640095a500009595b5b5d4d4b5b59500009595
6471860000000000000000000000000000003737370000b6000000000017d3170037b6d3370000003737000017e4e42717d3d3d317000000000000d300711317
002700c4171700000017c400001700009500b5000000b50000a200000000a295959595b5009595b5b5b5009500b5b59595009195859595b3b395959500919595
373737000000000000000000000000000000002717000000000000000027e417611717171700830027170000270000171737373737000000b6b6b637b6373737
00000000171783740017000073270000950095000000950000a200b60000a29595a595000095a595959500d6000000959500b595959595d4b595959500b59595
17171700000000008600d3d3000061000000000017000000000000000017d317002700000000e400001700001700001717171717170000003737371717171717
0000c4001727006486000000c4170000950000b5000095b50000b5a5b5b5009595859500b59595959595b5b5b5b500959500710000959500009595950000a395
172700000000003737b63737b6272700d30000001700d3d3d30000000017d4170000000000860000001700d30086001717271727170000001717175727671717
0000b6b61717d43737b6b6b6b617810095006195000000000000000000000095a59595000000959100000000950000a595b5b500000095b5e4959595b5b50095
17000000000000171717171717270000270000000053373737000000000000000000008300272700000000373737d31717172717000000001717170027001717
e4b6373717170017172717171717e4e49500b59500000000000000000000b595959595b5000095b50000000095b50095a5959500000095950000000000000095
0000000000000000173737371700000000000000000017171700000000000000000000d4000000000000000000171717520000000074003737171700b6001727
003717172717001717171727170000009592000000009200000000740000009595950000000095000000000000000095959595e400009595b500740000b5b595
00000000000000000017171717000000000000000000002717007400008600000000373700000074000000000000172700000000006486000017270000002717
0017000000170000000000000000000095920000000092b5b500006400b50095a50000007400950000e4e40000e4e495959395000000000000006400a600a395
80130000d3d3d30000271717000000000000d3008613711717916400003737000000271700861364000083910000000083d3d3d3373737000000170000001717
00270000831700000000000000000000959200000000929595a60064a600a695950000916400d400a6000000a600009595a595e40000000000b5b5b5b50000a5
3737370037373700000000000000000000002700272737373737370000172700000017000037373700373737370000002727272717170000000017d3d3d31717
d31761005717d300000000867113860095801371a6b5b59595b5b5b5b5b5b595a500b5b5b5b5b5b5b50000b5b50000a59595950000a613a6000000a595000095
17271700271717000000000000000087000000000000171717271700001700000000000000171717001727170000000000000000270000000000373737373737
273737373737270000000037373737b095b5b5b5b5959595959595a59595959595879585959595a595b2b29595b2009595950000b5b5b5b5b500000095000095
95a5d5959595a5959595959595959595959595a5959595859595959595959595000000000000009400000000b4b4b4b4b0000000b4b4b40000000000000000a4
c500b4b4b4b4b4000000949494949494b4b4b4c5007400000000009494949494949494000000949494a4949494949494b4b4b40000e600172717731576252525
95950095959595910000579595a561959595000000959595950000000095a595000000000000009400000000949400008700000094a4000000000000000000a4
b400009494949400000094a49477949494a494b4b464c500000000946794b4b4b4b4b4000000946794949494d59457949494940000e600171717d41500000000
a5000000619595b5b5b5b595959500959500000000009595a500000000009595000000a40061009400f1000094000000007400009400000023000000000000a4
94000000a467940000009494f1f1f1a49494949494b4b4000000009400949494949494000000e60000d60094000000a484f1f1f1f1b600d60000001500000061
9500000000a29595b3b3b395a59500959574006100008595956100b2000095a5000000a4000000b600a4007494000000006413c594000000f1f1f10000000000
940000c5f1f1940000009494e4a46194b6c50033d4009400000000a400f100a494a494000000e691c5d671a400f1f19495e4a4a4a4a400d6d300001500000000
95000000a6959595959595959595c49595640000000095a595b5b5b500749595000000a4f100f1f1f1a400649461000000b4d4b4b4007400b4b4b40000000000
940000b4b4b4946100009494f1f1f194b4b4b4e4b40094000000009400a40094944794000000b4b4b4b4b49400b4b494956153a300000053d400325300000000
850000b5b5959595a595000093950095956400000000000000000000006495a5000000b4b4b6b4b4b4b4f1b4b400000000940094948164009494a4000000f1f1
94f1000000949400000094949494949494130091940000f10000719400a4f1940000d6000000949494949494f100949495e400000000003700373700e4e40000
950000959595a595959571009395009595b5b5000000000000000000b5b59595000000009494a49400f1f194a4f100000094f1f194b4b4009494b4b40000b4b4
9484000000009400f100a40000000000b4b4b4b4b40000a40000e494f100e4940000d600730094a4940000a4a4009494a5000083000000170000170075000000
9500009595a295959595b5b59395779595000000000000130000000000009595000000000094949400b4b4b494840000b69484d4949494b694949494b6b69494
94d57400000094008400a40000740000940000d4e60000a400000094b400009400e4e4b653b6009494910000a40094a495740000830000170000000565000000
9500000095959547000000c30095b595958200e4e40000b50000e4e40082959500000000000000a400f1f19494f10000b4b4f1f1a49494a49494b4b4b4b4b4b4
94d66400000094f1f1f10000006471c5947400a4a4a4a4a400470094940000a4830000a4d4a4000094b40000a400949495640000868300276100000065d40000
9500000000959500000074000095959595000000000000000000000000009595000000000000000000b4f194948400009494d4b49400000094a40000c5d49494
94136400008094b4b4b4000000b4b4b494640000000000a4b6b6b6a494005794c40000a432a40000000000f1f1f1949495b5b5373737e6170000000035350000
950000000095950000a66400009595a595000000e4e4000000e4e4000000859500000000000000000094f1f1c500f100f1f1f1949400520000a400b4b4f1f1f1
94b4b400e4e4a4949494e6e6e694009494b4b400000000b4b4b4b49494b6b69400000000e4000000000000b4b4b4a4943487000017174717b600000000430061
9500000000a2950000b5b5d50095959595000000000000000000000000009595000000000000f1f10094b4e4b4b4b400b4b4b49494e4840000a4009494b4b4b4
9494000000c500000000e4e4e4945294a49494000000919494a4949494b4b4b400e600000000000074000094949477941400740000d5343434000000000600c4
95130000a6000000009595d4006795959500e4e4000000007400b5e4e4d495957113c5f10000b4b40000f1f10094a400f1000000a4d4000000a400d6000000f1
9400000000b4b40000000000009452a49494940084e4b4b4b494a4947794a400000000f1f1f183006400009473a400002471641380819696240000d446005600
95b500b5b5b500000095a5b5b5b59595959100a600000000640095a600006195b4b4b4b4000094940000b4b400009400b4330000b4b40000000033d6000000b4
0000000000a4940000000000009400949494005300d400c50094949400940000000000b4b4b4b40064000094d453610014e43434343400009600003636363600
a5950095a5950000009595959595958595b5b5b5b500a67164a695b5b5b5b5959494a4000000a494000094940000000094c50061a4a4f1f1f1f1f1a4c571c594
000000470094a4000000000000a45794940000b4b4b4b4b432a491e6f1d6610000130094949400c56491009432a4c40014001424149600000023440000262600
959587a59500000000959595a59595959595859595b5b5b5b5b595959595959594948700000094940000a4000000000094b4b4b4a4a4b4b4b4b4b4b4b4b4b494
000000000094000000000000009400940000000094949494b4b4b4b4b4b4b400008400a4940000b4b4b400949494000014571414960000000034343400160000
__gff__
0000000000000000000000000000808000000000000000000000000000000000000000000000000000000000000000000000000000000000000000000000000001010101808080800101010102010201010101018080808001010101800101000101010180800000808080000001010001010101000000000000000000000000
0000000000000000000000000000000000000000000000000000000000000000000000000000000000000000000000000000000000000000000000000000000000000000000000000000000000000000000000000000000000000000000000000000000000000000000000000000000000000000000000000000000000000000
__map__
000000000000000000000000000000004400000000004141415d414241410000000000000000414241410000004170417041000000434343434300000000000041000000000041334170417041000000410000000000000070000000000041700000000000000000000000000000000000000000000000000000000000000000
00000000000031000000000000000000434300000000004141004141696900004443430000007041690000000070414241420000006941417041000000000000410000000000416d44006e0069000000700000000000000041780000000040410000000000000000000000000000000000000000000000000000000000000000
000000000000000000000000000000004141470016000069410042000000000043434100000042000000000000705d417041000000005d5d414000000000000070160000000070434343430000000000410000000016000070170000000041410000000000000000000000000000000000001600000000000000000000000000
0000000000000000000000000000000042414600000000007000000000000000424141001600420000000047006900694141180000000000694100320000000041000000420042414141410000000000420032000043000041421833440075410000000000000000000000000016000000000000000000000000003400340000
00000000000000000000000000004700414143004400000041000000000000004343430000004200000000460000000040414343000000000043434d430043004200003342004143434370000000000070334d004542000041434343434341420000000000000000000000000000000000000000000000000064004e004e0000
00000000000000000000000000004600704141434343000000434300000000004170410000006900320000461744000070321642004700000070691642324200414e4e4e000041414241700000004700414d4242424200006900696940414141000000000034000000000000003400000000004c00004c000063630000340000
00000000000000000000000000084600694041704169004700696900320000004341410000470000424200434343000041414d420046000000410042424e42007000000000006d6900006e0000004600410069690069000000004400417041700000004e4e604e4e0000004e4e4e4e4e0000004c00006b6b6b62610000630000
000000000000000000000000434343000000006900000046000000004e4e4e0041424133004644004269004041690000417044000046000000410042004d69006900004200006d0000006e000017460041434343000000000043434d41414141000000641634177800000000000000000000004c006b63636360621965620000
000000000000000000004e4e425d41000000000000000046324400000000000041414343434343434300000069000000434343434343000000410000004d0000000000690000430000004300434343000032694d000042000069403316444170000000636363636300000000006000000000006b6b6362626261626363630000
00000000000000000000000000006900000000000000434343430000004200004170417042416900690000000000004541784d00694100000069004500000000000047000000410000004123417040000043434d0000690000004343434341700000000000000000000000000000650000006363636260620000006262610000
00000000000000004700000000000000007800000000414169000000000000004169000069000000000000000000434341174d0000410000000000434300000000314644000070004200704e704141000032004d0000000000006900690041420000000000000000000000000063630000000000000000000000005d61620000
00004407000000444600170044000000451731440000416900470000004200006900000000000000000000000000414142434300000000004700006941000000004343430000003340004100414269000043434d0000000000000000000041700031650000000000000000006400000000000000000000000000000078000000
004343434343434343434343434300004343434300000000004600003200000000000819000000470000443100005d41704169000000000046000000690000000041704343434e4e0000000069700000007041000044310000000000000041410063630000000000000000006363000064310000000000000000006517000000
000042414343705d705d7041690000004170424100000000454600004343430000434343430032460000434300004d704100000044310000464400000000000000694241417000190000004400410000004169000043434300420033440074410061616400340065003464006100000063630000000000000000636363000000
00000040414141007000700000000000704170000000004343430000414241000041424169004343430069434343434169000000434300004343000000000000000000690040004343000043006900000000000000417041004343434343414100006363636363636363630000000000626200004c4c004c4c00006062000000
0000000000700000690000000000000041706900000000694170000000417000000000000000704170000069694141420000000070410000417000000000000000000000000000417000004100000000000000000069410000006969414270700000000061616062616200000000000061000000000000000000000000000000
6261626261606262000000000000000000000000000000006162326363636300626262610000000062606162006363635252525252525353535252515151515151515151515151515152525252525252525252525252525353535151515151515151515151515167525252525252525252525252525251515151515151515151
6162625e626261623400000034000000000000000000000062616d6261000000626363630000000063636362346261625266666652525252000000666666005151000000175151515252520000000000526666005252525151515100000067515151515100000000000000000052535300525252000066515151665151515167
62620000000000354d00000060000065000000340000000061620062620000006262616200000000616262614d6260615200000052535378005700000000005151000053535351525252000000322355520000005253535353510000000000515166666600000000000000000052525200525252000000515151005151515100
000000000000006300000000000000630025644e0000000060616e00000000006363636200000000626162623461626252160000525252175456000000000051510000000000006766000000005353535216000052525151515100000054005151000000000000000000325416525252004d176d0000006d0000005125515116
0008000000006462230000000000006200636363636b6e0062610000000016006062756200000000350000004d6274615200000000525252525200005050005353006e000000000000000000000000525353530052526700006700005353005151000057000000500000535353525252535353530000006d0000005100675153
636300000063636363000000000000600000616261630000616200000000000062620061004c00006000000000626d625200540000000066666600005016555151000000000055005400000000001652525252005d52000000005700515100515177005600536b506b6b525266666652006666660000196d00000051004d0000
62000000006261626000000064001962000000000062004c00000000320035006200166200000000350000004d0000005253535300005700000000505353535151006d00000053535353000000000052525252004d52000000005600515100515100555600535353535352000000005200000000570053530000005151000000
000000000062600000000000634e63630000000000600000000000004e4e4e006200636200004c006000000000004c0052525252000056005500000051515151510000000000005252520000000000525200660000005400000056195100005153535353535151515100000057000052000054005600665200004e5151005400
00004c000062000000006e00621600620000000000626d004c000000646500646200606200000000350000004d000019535352526b5353535353000051515151510000006e00000052526b00006e6e5352000000535353536b535353510050515166666678000000500000005600765200535353530000520000005151535300
000000000061000000006b00614e4e6200340025006100000000340063636363620000620000004c6000000000000063525252525252525252000000515353535300000000000000525250000000005252004d00665252665151515151006651510000001700000050000000565500526b5252525200005200004e515151516b
00000000006200004c00630062000061004e4e4e0062006e006d6d00006261603418006100000000000000004d000000535353525252666600000050515151515100570000006d00525250000000005252004d00000000000000000051500051510000005353000053536d6d5353535353525252670050520000005151515153
000000004c0000000000620000006d61000000340062000000000000006e00616363006200004c000000000000006d0052525252520000000054000000675151510056000000000000006b000000005252000000000000000000570051660051510000556e00000052520000006e3152000008520000005200004e5151000000
00000000007800000000620000000000004e4e4e00000000006e6e00006e17621731640000000000000000002300000000000066660000535353000057005151510056006e000000534e00000000005252000000530000530000561951005051510053535300000052520000005353520000535200004e520019005151005700
653164000017190000006100006d6d000000656400006431000000000063636363636300004c0000006e6e0063000000003155000000005252000000560016515131560000000000520000000000005252315400520000520000535351001751510025500000000052000000000052520000314d000000520053005151195600
6363630000636300006d6200000000000063636300006363000000000061626262620000000000000000000062000000535353535353005252000053535353535353530000000000526d00006e6b6b52535353005200005200000051515353535353530000007400520000750000525200535353530000520051000051535300
626200000062600000006100000000000060626200006261000000000062606178000000000000000000000061000000535352525200005200000000005151515151510000000000520000000053535352520000520000520000000051515151515100000000000052000000000000520b525252000000520051000051515100
